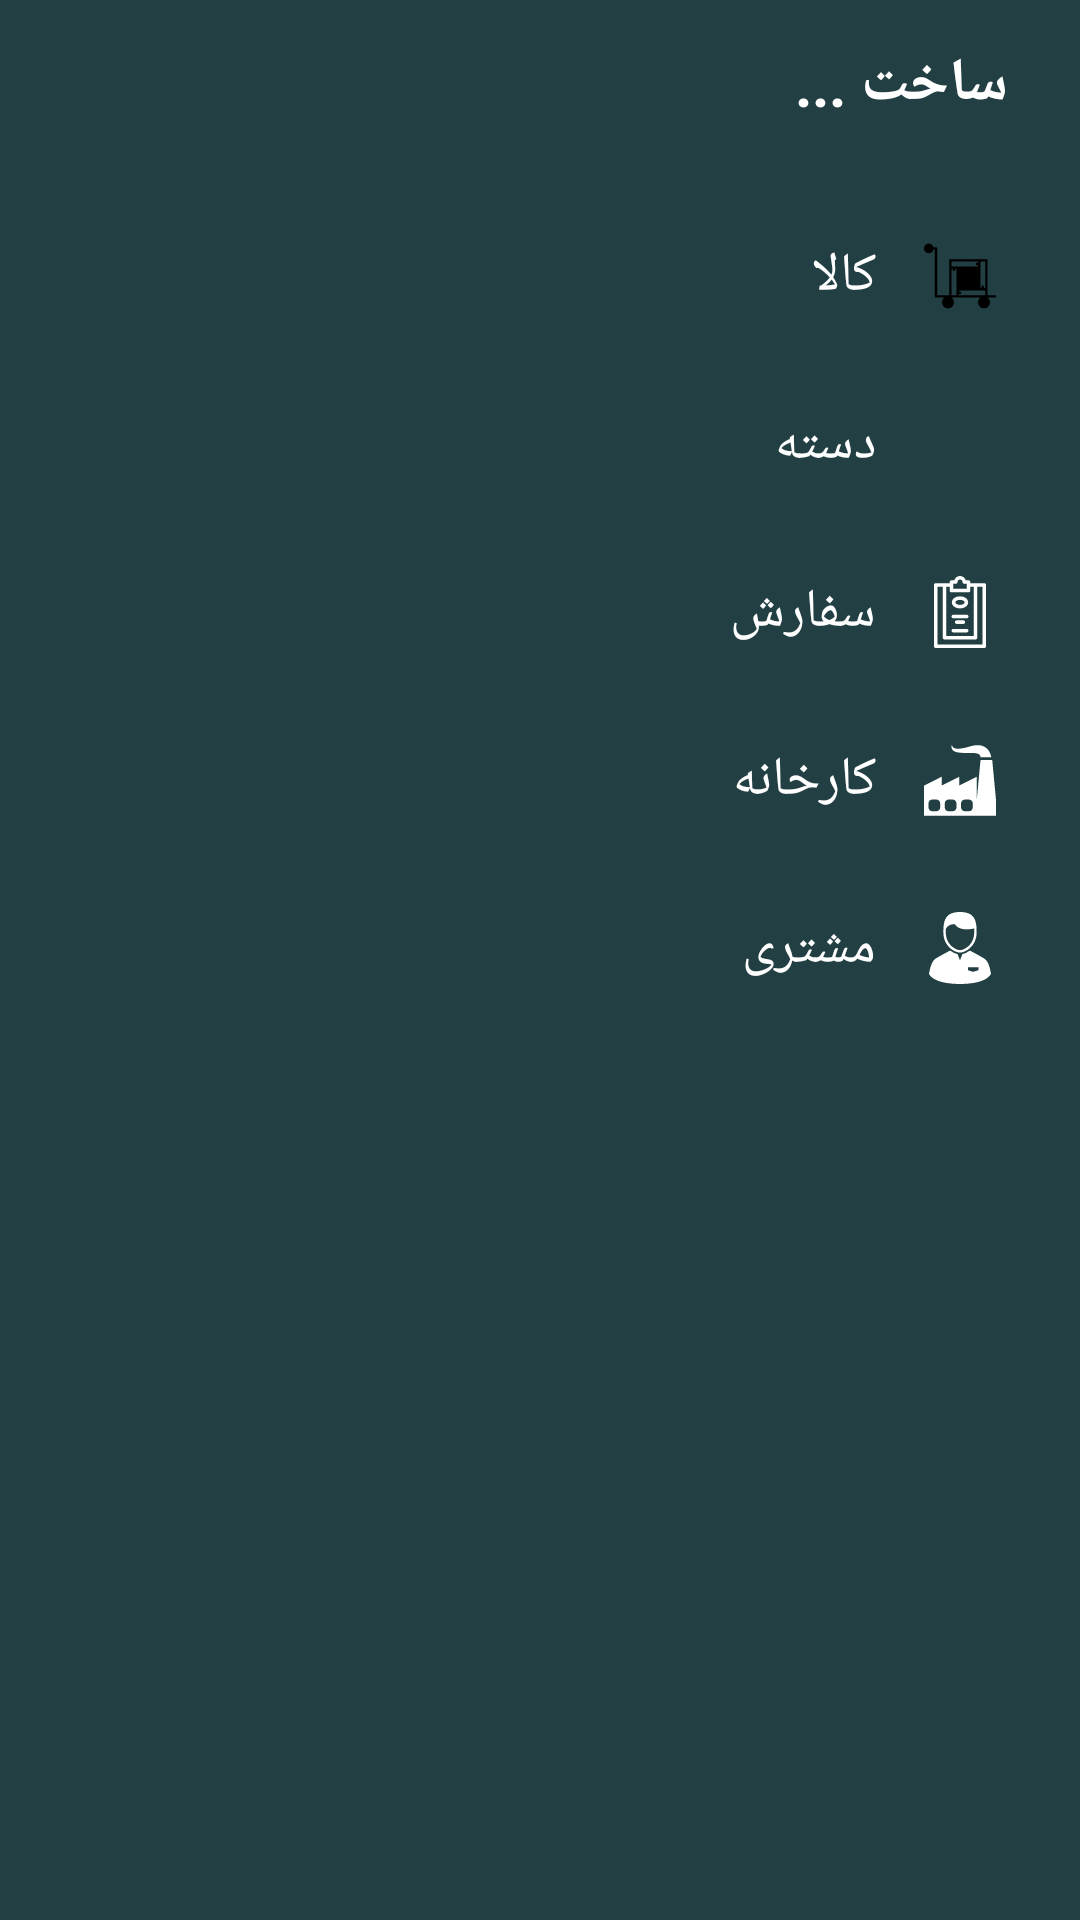

This screen was rendered from an Android layout file. Write that file and the resources it references.
<!-- AndroidManifest.xml: activity theme AppTheme.Dialog -->
<!-- res/layout/activity_create_options.xml -->
<?xml version="1.0" encoding="utf-8"?>
<LinearLayout
    xmlns:android="http://schemas.android.com/apk/res/android"
    xmlns:tools="http://schemas.android.com/tools"
    android:layout_width="match_parent"
    android:layout_height="wrap_content"
    android:orientation="vertical"
    android:layout_alignParentBottom="true"
    android:background="@color/colorPrimary"
    tools:context=".activities.CreateOptionsActivity">

    <TextView
        android:layout_width="match_parent"
        android:layout_height="56dp"
        android:text="ساخت ..."
        android:textColor="#fff"
        android:gravity="center_vertical"
        android:paddingRight="24dp"
        android:textSize="20sp"
        android:textStyle="bold"
        android:background="@color/colorPrimary"
        android:elevation="2dp"
        tools:targetApi="lollipop" />

    <LinearLayout
        android:layout_width="match_parent"
        android:layout_height="wrap_content"
        android:orientation="vertical"
        android:paddingRight="12dp">

        <LinearLayout
            android:id="@+id/create_menu_item_view"
            android:layout_width="match_parent"
            android:layout_height="56dp"
            android:orientation="horizontal"
            android:gravity="right"
            android:layout_marginTop="8dp">

            <TextView
                android:layout_width="match_parent"
                android:layout_height="56dp"
                android:text="کالا"
                android:textColor="#fff"
                android:textSize="18sp"
                android:gravity="center_vertical"/>

            <ImageView
                android:layout_width="56dp"
                android:layout_height="56dp"
                android:src="@drawable/ic_item"
                android:padding="16dp"/>

        </LinearLayout>

        <LinearLayout
            android:id="@+id/create_menu_category_view"
            android:layout_width="match_parent"
            android:layout_height="56dp"
            android:orientation="horizontal"
            android:gravity="right">

            <TextView
                android:layout_width="match_parent"
                android:layout_height="56dp"
                android:text="دسته"
                android:textColor="#fff"
                android:textSize="18sp"
                android:gravity="center_vertical"/>

            <ImageView
                android:layout_width="56dp"
                android:layout_height="56dp"
                android:src="@drawable/ic_category"
                android:padding="16dp"/>

        </LinearLayout>

        <LinearLayout
            android:id="@+id/create_menu_order_view"
            android:layout_width="match_parent"
            android:layout_height="56dp"
            android:orientation="horizontal"
            android:gravity="right">

            <TextView
                android:layout_width="match_parent"
                android:layout_height="56dp"
                android:text="سفارش"
                android:textColor="#fff"
                android:textSize="18sp"
                android:gravity="center_vertical"/>

            <ImageView
                android:layout_width="56dp"
                android:layout_height="56dp"
                android:src="@drawable/ic_order"
                android:padding="16dp"/>

        </LinearLayout>

        <LinearLayout
            android:id="@+id/create_menu_factory_view"
            android:layout_width="match_parent"
            android:layout_height="56dp"
            android:orientation="horizontal"
            android:gravity="right">

            <TextView
                android:layout_width="match_parent"
                android:layout_height="56dp"
                android:text="کارخانه"
                android:textColor="#fff"
                android:textSize="18sp"
                android:gravity="center_vertical"/>

            <ImageView
                android:layout_width="56dp"
                android:layout_height="56dp"
                android:src="@drawable/ic_factory"
                android:padding="16dp"/>

        </LinearLayout>

        <LinearLayout
            android:id="@+id/create_menu_customer_view"
            android:layout_width="match_parent"
            android:layout_height="56dp"
            android:orientation="horizontal"
            android:gravity="right"
            android:layout_marginBottom="8dp">

            <TextView
                android:layout_width="match_parent"
                android:layout_height="56dp"
                android:text="مشتری"
                android:textColor="#fff"
                android:textSize="18sp"
                android:gravity="center_vertical"/>

            <ImageView
                android:layout_width="56dp"
                android:layout_height="56dp"
                android:src="@drawable/ic_customer"
                android:padding="16dp"/>

        </LinearLayout>

    </LinearLayout>

</LinearLayout>
<!-- resources referenced by this layout -->
<resources>
  <color name="colorPrimary">#223F43</color>
  <!-- drawable ic_customer (drawable) -->
  <vector android:height="24dp" android:viewportHeight="349.667"
      android:viewportWidth="349.667" android:width="24dp" xmlns:android="http://schemas.android.com/apk/res/android">
      <path android:fillColor="#FFFFFF" android:pathData="M174.8,197.2c24.1,0 80.8,-29 80.8,-98.6C255.7,44.1 248.3,0 174.8,0c-73.5,0 -80.8,44.1 -80.8,98.6C94,168.2 150.7,197.2 174.8,197.2zM106.1,82.1c5.7,-11 18,-23.7 44.4,-23.1c0,0 15.7,38.2 93.1,21c0.3,6.1 0.4,12.3 0.4,18.5c0,34 -15,55.1 -27.6,66.8c-15.9,14.7 -33.5,20.1 -41.5,20.1c-8,0 -25.6,-5.3 -41.5,-20.1c-12.6,-11.7 -27.6,-32.8 -27.6,-66.8C105.8,93.1 105.8,87.6 106.1,82.1z"/>
      <path android:fillColor="#FFFFFF" android:pathData="M324.9,298.3c-4.1,-25.7 -12.6,-58.7 -29.7,-70.5c-11.6,-8 -52.2,-29.7 -69.6,-39l-0.3,-0.2c-2,-1.1 -4.4,-0.8 -6.2,0.5c-9.1,7.1 -19,11.9 -29.6,14.3c-1.9,0.4 -3.4,1.7 -4.1,3.5l-10.7,28.3l-10.7,-28.3c-0.7,-1.8 -2.2,-3.1 -4.1,-3.5c-10.5,-2.3 -20.5,-7.2 -29.6,-14.3c-1.8,-1.4 -4.2,-1.6 -6.2,-0.5c-17.1,9.2 -58.2,31.3 -69.8,39.1c-19.6,13.2 -28.2,61.1 -29.7,70.5c-0.2,0.9 -0.1,1.9 0.3,2.8c0.7,2 18.7,48.5 149.8,48.5s149.1,-46.6 149.8,-48.5C325,300.2 325.1,299.3 324.9,298.3zM264.5,282.7l-25.7,8l-25.7,-8v-13.8H264.5V282.7z"/>
  </vector>
  <!-- drawable ic_factory (drawable) -->
  <vector android:height="24dp" android:viewportHeight="467.385"
      android:viewportWidth="467.385" android:width="24dp" xmlns:android="http://schemas.android.com/apk/res/android">
      <path android:fillColor="#FFFFFF" android:pathData="M342.7,465.6h124.6V362.1l-24.4,-258.2h-75.9l-24.4,258.2v-91.6v-58.3l-113.8,57.6v-57.6l-113.8,57.6v-57.6L0,270.5v195.1h296.7H342.7zM105,412.1c0,13.5 -10.9,24.4 -24.4,24.4H53.5c-13.5,0 -24.4,-10.9 -24.4,-24.4v-27.1c0,-13.5 10.9,-24.4 24.4,-24.4h27.1c13.5,0 24.4,10.9 24.4,24.4V412.1zM210.7,412.1c0,13.5 -10.9,24.4 -24.4,24.4h-27.1c-13.5,0 -24.4,-10.9 -24.4,-24.4v-27.1c0,-13.5 10.9,-24.4 24.4,-24.4h27.1c13.5,0 24.4,10.9 24.4,24.4V412.1zM264.9,436.5c-13.5,0 -24.4,-10.9 -24.4,-24.4v-27.1c0,-13.5 10.9,-24.4 24.4,-24.4h27.1c13.5,0 24.4,10.9 24.4,24.4v27.1c0,13.5 -10.9,24.4 -24.4,24.4H264.9z"/>
      <path android:fillColor="#FFFFFF" android:pathData="M227.6,55.8c68.8,8.1 136.8,-11.2 139.9,30.5h69.1c0,0 -11.5,-109.7 -139.9,-70.1C168.3,55.8 182.6,1.8 182.6,1.8S158.8,47.7 227.6,55.8z"/>
  </vector>
  <!-- drawable ic_item (drawable) -->
  <vector android:height="24dp" android:viewportHeight="60.0"
      android:viewportWidth="60.0" android:width="24dp" xmlns:android="http://schemas.android.com/apk/res/android">
      <path android:fillColor="#FF000000" android:pathData="M59,46h-6v-4v-2V16h-6h-2H21v6v2v22H11V7c0,-0.55 -0.45,-1 -1,-1H7.86C7.41,4.28 5.86,3 4,3C1.79,3 0,4.79 0,7s1.79,4 4,4c1.86,0 3.41,-1.28 3.86,-3H9v39c0,0.55 0.45,1 1,1h7.03C15.81,48.91 15,50.36 15,52c0,2.76 2.24,5 5,5s5,-2.24 5,-5c0,-1.64 -0.81,-3.09 -2.03,-4H27h2h18.03C45.81,48.91 45,50.36 45,52c0,2.76 2.24,5 5,5s5,-2.24 5,-5c0,-1.64 -0.81,-3.09 -2.03,-4H53h6c0.55,0 1,-0.45 1,-1S59.55,46 59,46zM27,40v6h-4V24h1v1c0,0.55 0.45,1 1,1s1,-0.45 1,-1v-1h1V40zM23,22v-4h22v1h-1c-0.55,0 -1,0.45 -1,1s0.45,1 1,1h1v1h-4h-8h-4H23zM51,46H29v-1h1c0.55,0 1,-0.45 1,-1s-0.45,-1 -1,-1h-1v-1h4h8h4h6V46zM51,40h-1v-1c0,-0.55 -0.45,-1 -1,-1s-1,0.45 -1,1v1h-1V24v-6h4V40z"/>
      <path android:fillColor="#FF000000" android:pathData="M29,24h4v16h-4z"/>
      <path android:fillColor="#FF000000" android:pathData="M35,24h4v16h-4z"/>
      <path android:fillColor="#FF000000" android:pathData="M41,24h4v16h-4z"/>
  </vector>
</resources>
